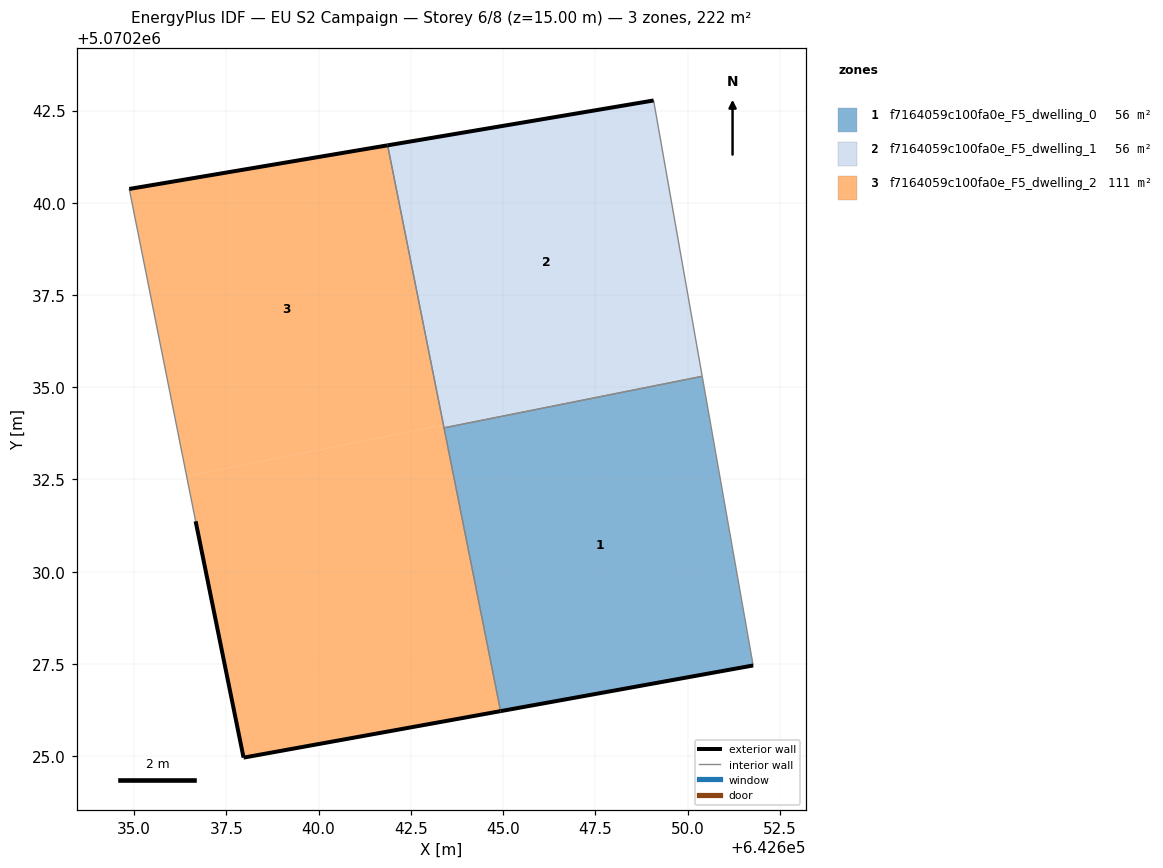
=== STOREY PLAN SPEC (per zone: floor XY polygon, exterior-wall plan segments, windows/doors) ===
zone 1: f7164059c100fa0e_F5_dwelling_0  (55.6 m²)
  floor: (642651.78, 5070227.46) (642650.40, 5070235.30) (642643.40, 5070233.90) (642644.93, 5070226.22)
  exterior wall: (642651.78, 5070227.46) – (642644.93, 5070226.22)  [7.0 m]
  interior walls: 3
zone 2: f7164059c100fa0e_F5_dwelling_1  (55.6 m²)
  floor: (642650.40, 5070235.30) (642649.08, 5070242.77) (642641.87, 5070241.56) (642643.40, 5070233.90)
  exterior wall: (642641.87, 5070241.56) – (642649.08, 5070242.77)  [7.3 m]
  interior walls: 3
zone 3: f7164059c100fa0e_F5_dwelling_2  (111.2 m²)
  floor: (642643.38, 5070233.98) (642641.87, 5070241.56) (642634.87, 5070240.37) (642636.42, 5070232.59)
  floor: (642644.93, 5070226.22) (642643.38, 5070233.98) (642636.42, 5070232.59) (642636.67, 5070231.37) (642637.97, 5070224.96)
  exterior wall: (642644.93, 5070226.22) – (642637.97, 5070224.96)  [7.1 m]
  exterior wall: (642637.97, 5070224.96) – (642636.67, 5070231.37)  [6.5 m]
  exterior wall: (642634.87, 5070240.37) – (642641.87, 5070241.56)  [7.1 m]
  interior walls: 3

=== DERIVED (storey summary) ===
Building: EU S2 Campaign
Storey: 6 of 8  (floor level z = 15.00 m)
Storey gross floor area: 222.4 m²
Zones on this storey: 3
  - f7164059c100fa0e_F5_dwelling_0: floor 55.6 m²; exterior wall 7.0 m (20.9 m²); WWR 0.0%
  - f7164059c100fa0e_F5_dwelling_1: floor 55.6 m²; exterior wall 7.3 m (21.9 m²); WWR 0.0%
  - f7164059c100fa0e_F5_dwelling_2: floor 111.2 m²; exterior wall 20.7 m (62.1 m²); WWR 0.0%
Zone adjacency (shared interzone walls):
  - f7164059c100fa0e_F5_dwelling_0 ↔ f7164059c100fa0e_F5_dwelling_1
  - f7164059c100fa0e_F5_dwelling_0 ↔ f7164059c100fa0e_F5_dwelling_2
  - f7164059c100fa0e_F5_dwelling_1 ↔ f7164059c100fa0e_F5_dwelling_2